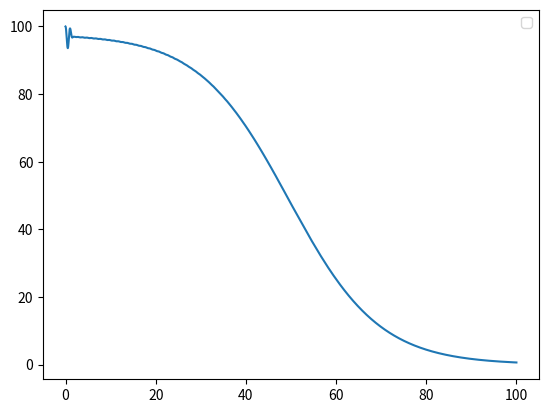

Recreate this plot in Python.
import array
from scipy.integrate import odeint
import numpy as np
import matplotlib.pyplot as plt
import math
n=3
Y=np.zeros((4,n))
V=np.zeros((n,n))
D=np.zeros((4,n))
Beta=[0]*n
Gamma=[0]*n
Nu=[0]*n
VS=[0]*n
VI=[0]*n
VR=[0]*n

def func(x):
    if x>=0:
        return(x)
    else:
        return(0)
def odes(x,t):
    # Constants
    n = 3
    V1=np.array([[0,10,10],[-10,0,10],[-10,-10,0]])
    V2=V1.ravel()
    Z0=np.empty(n)
    Z1=np.empty(n)
    Z2=np.empty(n)
    Beta=(0.1,10,20)
    Gamma=(0,0,0)
    Nu=(0,0,0)
    l=0
    D = np.zeros((n,4))
    for i in range(0,n):
         for l in range(0,4):
           Y[l][i]=x[4*i+l]
    #local variables
    # assign each ODE to a vector element
    for j in range(0,n):
        Z0[j]=Y[0][j]/(Y[0][j] + Y[1][j] + Y[2][j])
        Z1[j]=Y[1][j]/(Y[0][j] + Y[1][j] + Y[2][j])
        Z2[j]=Y[2][j]/(Y[0][j] + Y[1][j] + Y[2][j])
    for k in range(0,n):
         #Flow contribution
          VS[k]=np.dot(V1[k],Z0)*math.sin(2*math.pi*t)
          VI[k] =np.dot(V1[k], Z1) * math.sin(2 * math.pi * t)
          VR[k] =np.dot(V1[k], Z2) * math.sin(2 * math.pi * t)


# define each ODE
    for i in range(0,n):
           D[i][0]= -Beta[i] * Y[0][i] * Y[1][i] / (Y[0][i] + Y[1][i] + Y[2][i])-VS[i]
           D[i][1] = Beta[i] * Y[0][i] * Y[1][i] / (Y[0][i] + Y[1][i] + Y[2][i])-(Gamma[i]+Nu[i])*Y[1][i] - VI[i]
           D[i][2] = Gamma[i]*Y[1][i]-VR[i]
           D[i][3] = Nu[i]*Y[2][i]
    D=D.ravel()
    return(D)
     # initial conditions
Y00=np.array([[100,1,0,0],[10000,0,0,0],[100000,0,0,0]])
Y01=Y00.ravel()
odes(Y01,t=0)
# declare a time vector (time window)
t = np.linspace(0,100,10000)
(x,d) = odeint(odes,Y01,t,full_output = 1)

# plot the results
fig, ax = plt.subplots()
for i in range(0,n-2):
    for j in range(0,4):
     S1 = x[:,i*4+j]

ax.plot(t,x[:,0])
ax.legend()
plt.show()

